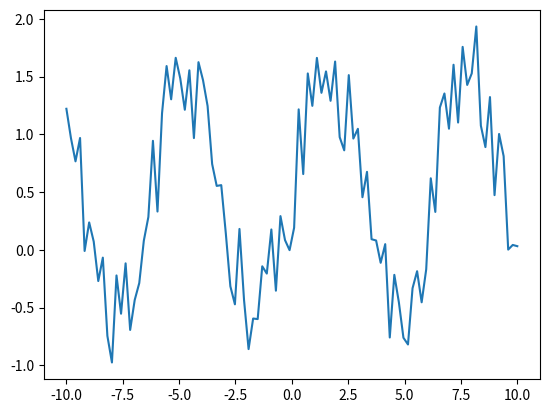

Here is the Python script that generated this plot:
# This is a sample Python script.

# Press Shift+F10 to execute it or replace it with your code.
# Press Double Shift to search everywhere for classes, files, tool windows, actions, and settings.

import numpy as np
import matplotlib.pyplot as plt
def print_hi(name):
    # Use a breakpoint in the code line below to debug your script.
    print(f'Hi, {name}')  # Press Ctrl+F8 to toggle the breakpoint.

def calculate_bmi(height,weight) -> float:
    # height=float(input('身高:'))
    # weight=float(input('体重：'))
    bmi=weight/(height**2)
    return bmi

def health_check(bmi) -> str:
    if 24.9 >= bmi >= 18.5:
        return ('不错，请保持')
    elif bmi > 24.9:
        return('减肥啦')
    else:
        return('加油吃吧')

def input_data() -> (float, float):
    height = float(input('height'))
    weight = float(input('weight'))
    return height, weight


def np_test():
    x = np.array([1,2,3,4,5])
    y = np.array(
        [
            [1,2,3,4],
            [5,6,7,8]
        ]
    )
    z = np.array(
        [
            [
                [1],[1],[1]
            ],
            [
                [11],[11],[11]
            ]
        ]
    )
    print(x.shape)
    print(y.shape)
    print(z.shape)
    print(x.ndim)
    print(y.ndim)
    print(z.ndim)
    print(x.size)
    print(y.size)
    print(z.size)
    print(x.dtype)
    print(y.dtype)
    print(z.dtype)

    x1 = np.arange(10)
    x2 = np.arange(2,10,2)

    x3 = np.ones((2,3))
    x4 = np.ones_like(y)

    x5 = np.zeros((2,3))
    x6 = np.zeros_like(y)

    x7 = np.empty(10)

    x8 = np.full(10,666)
    x9 = np.full_like(y,666)

    x10 = np.random.randn()
    x11 = np.random.randn(2,3)

    A = np.arange(10).reshape(2,5)
    A1= A + 1
    A2 = A * 3
    A3= np.sin(A)
    A4 = np.exp(A)

#   索引
    B = np.arange(10)
    print(B[2],B[5],B[2:4],B[2:-1],B[2:],B[:-3])
    B1 = np.arange(20).reshape(4,5)
    print(B1[2,1],B1[2],B1[:,0])
    print(B1[[0,2,3],[1,3,4]])

    # 随机数
    B2 = np.random.randint(1,100,10)
    print(B2[B2.argsort()[-3:]])
    # 布尔
    C = np.arange(10)
    C1 = C > 5
    print(C1)
    C[C <= 5] = 0
    C[C > 5] = 1
    print(C)
    C2 = np.arange(20).reshape(4,5)
    print(C2 > 5)
    print(C2[C2 > 5])

    # 使用随机函数画图
    dx = np.linspace(-10,10,100)
    # dy = np.sin(dx)
    # plt.plot(dx,dy)
    dy1 = np.sin(dx) + np.random.rand(len(dx))
    plt.plot(dx, dy1)
    plt.show()

    # 统计函数
    E = np.arange(12).reshape(3,4)
    # np.sum(E)
    # np.prod(E)
    # np.cumsum(E)
    # np.cumprod(E)
    # np.min(E)
    # np.max(E)
    # np.percentile(E, [25, 50, 75])
    # np.quantile(E, [0.25,0.5,0.75])
    # E.sum(axis = 0)

    #增加维度
    F = np.arange(5)
    F[np.newaxis,:]
    F[:,np.newaxis]
    np.expand_dims(F, axis=0)
    np.reshape(F, (1, -1))

    return x

# Press the green button in the gutter to run the script.
if __name__ == '__main__':
    '''
    # 输入身高体重BMI测试
    height, weight = input_data()
    try:
        bmi = calculate_bmi(height,weight)
        print(bmi)
        print(health_check(bmi))
    except ZeroDivisionError:
        print('不能除0')
    except Exception as e:
        print('错误：'+str(e))

    # '''

    ar = np_test()

# See PyCharm help at https://www.jetbrains.com/help/pycharm/
